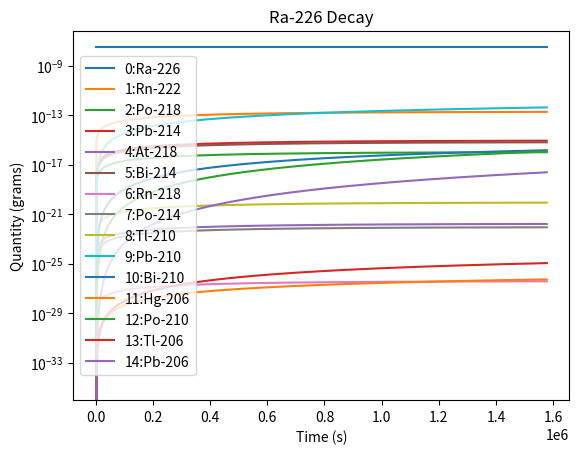
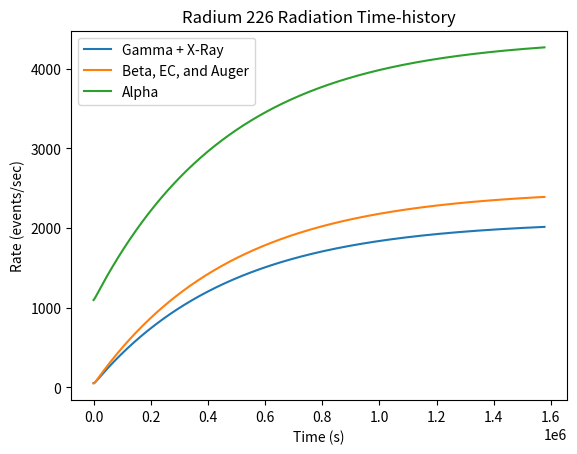
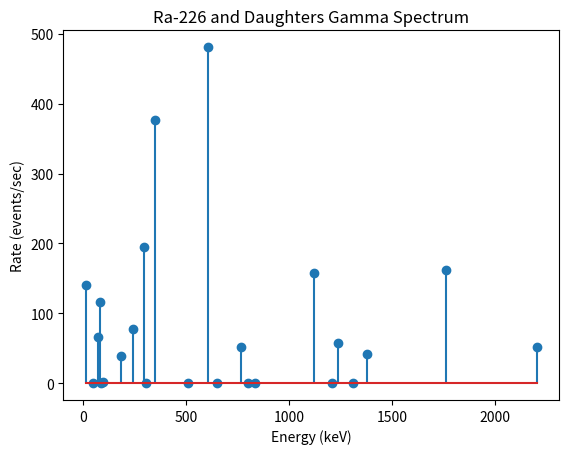
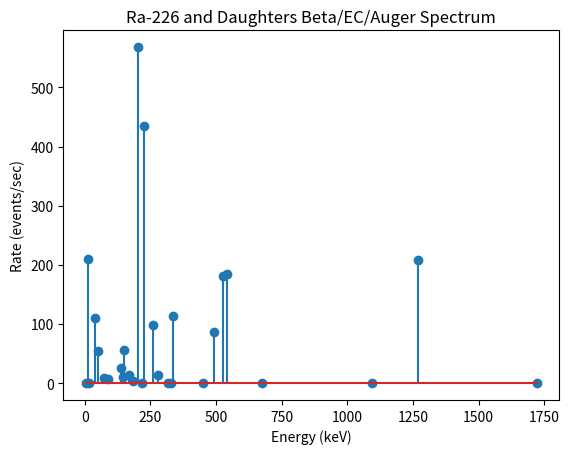
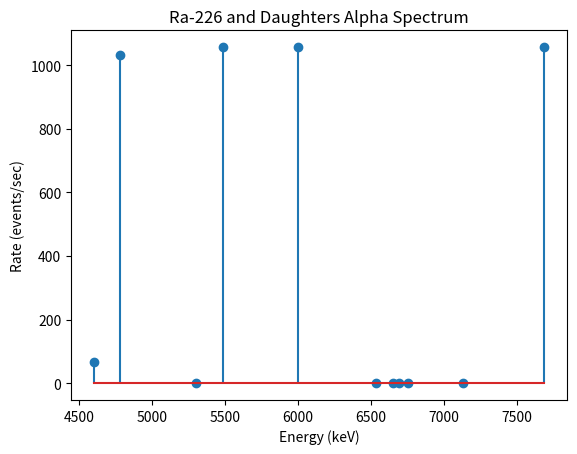

The matplotlib source for these figures, in order:
#!/usr/bin/env python3
# -*- coding: utf-8 -*-
"""
Created on Sun Aug 11 03:12:52 2019

@author: sbreheny
"""

# Simulate radioactive decay of Ra226

import numpy as np
import matplotlib.pyplot as plt
import scipy as sp
import scipy.linalg
import math

Na=6.022e23
# Each of these returns a list of tuples
# In each tuple, the first entry is the particle energy in keV
# The second entry is the emission rate per second
# The third entry is the type

# Cluster decay and spontaneous fission are ignored

# Gamma and X-Ray
# For continuous spectrum emissions, the median energy is given
# Types: 
# X - X-ray (from electron cloud)
# G - Gamma (from nucleus)
def EM_Output(state_vector):
    out=[]
    # From Ra-226
    dps=(Na/226.025)*state_vector[0]/half_life_to_tc(years_to_seconds(1600.0))
    out.append(((10.14+17.26)/2.0,0.00807*dps,'X'))
    out.append((81.07,0.00192*dps,'X'))
    out.append((83.78,0.00317*dps,'X'))
    out.append((95.0,0.001098*dps,'X'))
    out.append((98.0,0.000351*dps,'X'))
    out.append((186.211,0.03555*dps,'G'))
    # From Rn-222
    dps=(Na/222.0)*state_vector[1]/half_life_to_tc(days_to_seconds(3.82))
    out.append((510.0,0.00076*dps,'G'))
    # From Po-218
    dps=(Na/218.0)*state_vector[2]/half_life_to_tc(60.0*3.1)
    out.append((836.0,0.000011*dps,'G'))
    # From Pb-214
    dps=(Na/214.0)*state_vector[3]/half_life_to_tc(60.0*26.8)
    out.append(((9.42+16.36)/2.0,0.1242*dps,'X'))
    out.append((74.8157,0.0626*dps,'X'))
    out.append((77.1088,0.1047*dps,'X'))
    out.append((241.997,0.07268*dps,'G'))
    out.append((295.224,0.18414*dps,'G'))
    out.append((351.932,0.356*dps,'G'))
    # From At-218
    # None
    # From Bi-214
    dps=(Na/214.0)*state_vector[5]/half_life_to_tc(60.0*19.9)
    out.append((609.312,0.4549*dps,'G'))
    out.append((768.356,0.04892*dps,'G'))
    out.append((1120.287,0.1491*dps,'G'))
    out.append((1238.111,0.05381*dps,'G'))
    out.append((1377.669,0.03968*dps,'G'))
    out.append((1764.494,0.1531*dps,'G'))
    out.append((2204.21,0.04913*dps,'G'))
    # From Rn-218
    dps=(Na/218.0)*state_vector[6]/half_life_to_tc(0.035)
    out.append((609.31,0.00124*dps,'G'))
    # From Po-214
    # Negligible
    # From Tl-210
    dps=(Na/210.0)*state_vector[8]/half_life_to_tc(60.0*1.3)
    out.append((72.805,0.07*dps,'X'))
    out.append((74.97,0.11*dps,'X'))
    out.append(((84.451+85.47)/2.0,0.038*dps,'X'))
    out.append(((87.238+87.911)/2.0,0.011*dps,'X'))
    out.append((296.0,0.79*dps,'G'))
    out.append((799.6,0.98969*dps,'G'))
    out.append((1210.0,0.168*dps,'G'))
    out.append((1310.0,0.208*dps,'G'))
    # From Pb-210
    dps=(Na/210.0)*state_vector[9]/half_life_to_tc(years_to_seconds(22.2))
    out.append(((9.4207+15.7084)/2.0,0.22*dps,'X'))
    out.append((46.539,0.04252*dps,'G'))
    # From Bi-210
    # Negligible
    # From Hg-206
    dps=(Na/206.0)*state_vector[11]/half_life_to_tc(60.0*8.15)
    out.append(((8.9531+14.7362)/2.0,0.029*dps,'X'))
    out.append((70.8325,0.023*dps,'X'))
    out.append((72.8725,0.039*dps,'X'))
    out.append(((82.118+83.115)/2.0,0.0132*dps,'X'))
    out.append((304.896,0.26*dps,'G'))
    out.append((649.42,0.022*dps,'G'))
    # From Po-210
    # Negligible
    # From Tl-206
    # Negligible
    return out


# Alphas
# Type is always A
def Alpha_Output(state_vector):
    out=[]
    # From Ra-226
    dps=(Na/226.0)*state_vector[0]/half_life_to_tc(years_to_seconds(1600.0))
    out.append((4601.0,0.0595*dps,'A'))
    out.append((4784.34,0.94038*dps,'A'))
    # From Rn-222
    dps=(Na/222.0)*state_vector[1]/half_life_to_tc(days_to_seconds(3.82))
    out.append((5489.48,0.9992*dps,'A'))
    # From Po-218
    dps=(Na/218.0)*state_vector[2]/half_life_to_tc(60.0*3.1)
    out.append((6002.35,0.999769*dps,'A'))
    # From Pb-214
    # None
    # From At-218
    dps=(Na/218.0)*state_vector[4]/half_life_to_tc(1.5)
    out.append((6653.0,0.064*dps,'A'))
    out.append((6694.0,0.90*dps,'A'))
    out.append((6756.0,0.036*dps,'A'))
    # From Bi-214
    # Negligible
    # From Rn-218
    dps=(Na/218.0)*state_vector[6]/half_life_to_tc(0.035)
    out.append((6531.1,0.00127*dps,'A'))
    out.append((7129.2,0.99873*dps,'A'))
    # From Po-214
    dps=(Na/214.0)*state_vector[7]/half_life_to_tc(1.643e-4)
    out.append((7686.82,0.999895*dps,'A'))
    # From Tl-210
    # None
    # From Pb-210
    # Negligible
    # From Bi-210
    # Negligible
    # From Hg-206
    # None
    # From Po-210
    dps=(Na/210.0)*state_vector[12]/half_life_to_tc(days_to_seconds(138.376))
    out.append((5304.33,0.9999876*dps,'A'))
    # From Tl-206
    # Negligible
    return out

# Charged particles (electron and positrons from beta decay,
# electron capture, and Auger effect)
# Types:
# B+ - Beta positron
# B- - Beta electron
# EC - Electron Capture
# U - Auger electron
# For continuous spectrum emissions, the median energy is given
# For beta, the average energy is given
def CP_Output(state_vector):
    out=[]
    # From Ra-226
    dps=(Na/226.0)*state_vector[0]/half_life_to_tc(years_to_seconds(1600.0))
    out.append(((87.814+186.168)/2.0,0.02407*dps,'EC'))
    out.append((87.814,0.00675*dps,'EC'))
    out.append(((168.163+171.600)/2.0,0.0128*dps,'EC'))
    out.append(((181.738+183.327)/2.0,0.00342*dps,'EC'))
    # From Rn-222
    # None
    # From Po-218
    dps=(Na/218.0)*state_vector[2]/half_life_to_tc(60.0*3.1)
    out.append((73.0,0.00022*dps,'B-'))
    # From Pb-214
    dps=(Na/214.0)*state_vector[3]/half_life_to_tc(60.0*26.8)
    out.append(((5.3+16.4)/2.0,0.198*dps,'U'))
    out.append(((57.49+90.52)/2.0,0.008*dps,'U'))
    out.append(((36.8+39.8)/2.0,0.1039*dps,'EC'))
    out.append(((49.2284+50.6479)/2.0,0.0246*dps,'EC'))
    out.append((151.471,0.0526*dps,'EC'))
    out.append((204.698,0.0722*dps,'EC'))
    out.append((261.406,0.0926*dps,'EC'))
    out.append(((278.836+281.805)/2.0,0.01291*dps,'EC'))
    out.append(((335.544+338.513)/2.0,0.01584*dps,'EC'))
    out.append((50.0,0.02762*dps,'B-'))
    out.append((145.0,0.01047*dps,'B-'))
    out.append((207.0,0.4652*dps,'B-'))
    out.append((227.0,0.4109*dps,'B-'))
    out.append((337.0,0.092*dps,'B-'))
    # From At-218
    dps=(Na/218.0)*state_vector[4]/half_life_to_tc(1.5)
    out.append((1095.0,0.001*dps,'B-'))
    # From Bi-214
    dps=(Na/214.0)*state_vector[5]/half_life_to_tc(60.0*19.9)
    out.append((493.0,0.08147*dps,'B-'))
    out.append((526.0,0.1710*dps,'B-'))
    out.append((540.0,0.17494*dps,'B-'))
    out.append((1270.0,0.1967*dps,'B-'))
    # From Rn-218
    # None
    # From Po-214
    # None
    # From Tl-210
    dps=(Na/210.0)*state_vector[8]/half_life_to_tc(60.0*1.3)
    out.append((9.0,0.16*dps,'EC'))
    out.append(((67.1392+69.9648)/2.0,0.20*dps,'EC'))
    out.append((674.0,0.24*dps,'B-'))
    out.append((1721.0,0.31*dps,'B-'))
    # From Pb-210
    dps=(Na/210.0)*state_vector[9]/half_life_to_tc(years_to_seconds(22.2))
    out.append(((5.3+10.7)/2.0,0.360*dps,'U'))
    out.append(((42.540+43.959)/2.0,0.1365*dps,'EC'))
    out.append((4.3,0.802*dps,'B-'))
    out.append((16.3,0.198*dps,'B-'))
    # From Bi-210
    dps=(Na/210.0)*state_vector[10]/half_life_to_tc(days_to_seconds(5.013))
    out.append((317.0,0.9999986*dps,'B-'))
     # From Hg-206
    dps=(Na/206.0)*state_vector[11]/half_life_to_tc(60.0*8.15)
    out.append(((5.25+15.32)/2.0,0.051*dps,'U'))
    out.append((219.366,0.08*dps,'EC'))
    out.append((203.0,0.03*dps,'B-'))
    out.append((330.0,0.35*dps,'B-'))
    out.append((450.0,0.62*dps,'B-'))
    # From Po-210
    # Negligible
    # From Tl-206
    dps=(Na/206.00)*state_vector[13]/half_life_to_tc(60.0*4.2)
    out.append((538.86,0.99885*dps,'B-'))
    return out

def rate_from_tuples(in_list):
    return math.fsum([c[1] for c in in_list])

def rate_trajectory(fctn,my_matrix):
    out=[]
    for index in range(Npoints):
        out.append(rate_from_tuples(fctn(my_matrix[:,index])))
    return np.array(out)


def spectrum_from_tuples(in_list,abs_tol):
    nrg=[]
    rate=[]
    for c in in_list:
        found_flag=False
        for index,value in enumerate(nrg):
            if value-abs_tol <= c[0] <= value+abs_tol:
                rate[index]+=c[1]
                found_flag=True
                break
        if not found_flag:
            nrg.append(c[0])
            rate.append(c[1])
    nrg=np.array(nrg)
    rate=np.array(rate)
    indices=np.argsort(nrg)
    nrg=nrg[indices]
    rate=rate[indices]
    return (nrg,rate)

               

def half_life_to_tc(hl):
    return hl/np.log(2.0)

def years_to_seconds(yr):
    return yr*365.2422*24.0*3600.0

def days_to_seconds(dy):
    return 24.0*3600.0*dy

# State vector, quantities in grams
# 0, Ra-226, 226.025, 1600y
# 1, Rn-222, 222.018, 3.82d
# 2, Po-218, 218.01, 3.1m
# 3, Pb-214, 214.00, 26.8m
# 4, At-218, 218.01, 1.5s
# 5, Bi-214, 214.00, 19.9m
# 6, Rn-218, 218.01, 3.5e-2s
# 7, Po-214, 214.00, 1.643e-4s
# 8, Tl-210, 209.99, 1.30m
# 9, Pb-210, 209.98, 22.20y
# 10, Bi-210, 209.98, 5.013d
# 11, Hg-206, 205.978, 8.15m
# 12, Po-210, 209.98, 138.376d
# 13, Tl-206, 205.976, 4.200m
# 14, Pb-206 205.974, stable

# Conversions with probabilities and emission type
# 0->1 alpha
# 1->2 alpha
# 2->3 1-2e-4 alpha, 2->4 2e-4 beta-
# 3->5 beta-
# 4->5 0.999 alpha, 4->6 0.001 beta-
# 5->7 1-2.1e-4 beta-, 5->8 2.1e-4 alpha
# 6->7 alpha
# 7->9 alpha
# 8->9 beta-
# 9->10 1-1.9e-8 beta-, 9->11 1.9e-8 alpha
# 10->12 1-1.32e-6 beta-, 10->13 1.32e-6 alpha
# 11->13 beta-
# 12->14 alpha
# 13->14 beta-

Npoints=1000
tfinal=years_to_seconds(0.05)
dt=tfinal/Npoints
conv_mat=np.zeros((15,15))
msv=np.zeros((15,Npoints))
msv[0,0]=3e-8 # Initial quantity of Ra-226


# Pure decay terms
conv_mat[0,0]=-1.0/half_life_to_tc(years_to_seconds(1600.0))
conv_mat[1,1]=-1.0/half_life_to_tc(days_to_seconds(3.82))
conv_mat[2,2]=-1.0/half_life_to_tc(60.0*3.1)
conv_mat[3,3]=-1.0/half_life_to_tc(60.0*26.8)
conv_mat[4,4]=-1.0/half_life_to_tc(1.5)
conv_mat[5,5]=-1.0/half_life_to_tc(60.0*19.9)
conv_mat[6,6]=-1.0/half_life_to_tc(0.035)
conv_mat[7,7]=-1.0/half_life_to_tc(1.643e-4)
conv_mat[8,8]=-1.0/half_life_to_tc(60.0*1.3)
conv_mat[9,9]=-1.0/half_life_to_tc(years_to_seconds(22.2))
conv_mat[10,10]=-1.0/half_life_to_tc(days_to_seconds(5.013))
conv_mat[11,11]=-1.0/half_life_to_tc(60.0*8.15)
conv_mat[12,12]=-1.0/half_life_to_tc(days_to_seconds(138.376))
conv_mat[13,13]=-1.0/half_life_to_tc(60.0*4.2)

# Cross-terms
# [contributes to, comes from]
conv_mat[1,0]=(222.018/226.025)/half_life_to_tc(years_to_seconds(1600.0))
conv_mat[2,1]=(218.00/222.018)/half_life_to_tc(days_to_seconds(3.82))
conv_mat[3,2]=(1.0-2e-4)*(214.00/218.00)/half_life_to_tc(60.0*3.1)
conv_mat[4,2]=(2e-4)*(218.01/218.01)/half_life_to_tc(60.0*3.1)
conv_mat[5,3]=(214.00/214.00)/half_life_to_tc(60.0*26.8)
conv_mat[5,4]=0.999*(214.00/218.01)/half_life_to_tc(1.5)
conv_mat[6,4]=0.001*(218.01/218.01)/half_life_to_tc(1.5)
conv_mat[7,5]=(1.0-2.1e-4)*(214.00/214.00)/half_life_to_tc(60.0*19.9)
conv_mat[7,6]=(214.00/218.01)/half_life_to_tc(0.035)
conv_mat[8,5]=(2.1e-4)*(209.99/214.00)/half_life_to_tc(60.0*19.9)
conv_mat[9,7]=(209.98/214.00)/half_life_to_tc(1.643e-4)
conv_mat[9,8]=(209.98/209.99)/half_life_to_tc(60.0*1.3)
conv_mat[10,9]=(1.0-1.9e-8)*(209.98/209.98)/half_life_to_tc(years_to_seconds(22.2))
conv_mat[11,9]=(1.9e-8)*(205.978/209.98)/half_life_to_tc(years_to_seconds(22.2))
conv_mat[12,10]=(1.0-1.32e-6)*(209.98/209.98)/half_life_to_tc(days_to_seconds(5.013))
conv_mat[13,10]=(1.32e-6)*(205.976/209.98)/half_life_to_tc(days_to_seconds(5.013))
conv_mat[13,11]=(205.976/205.978)/half_life_to_tc(60.0*8.15)
conv_mat[14,12]=(205.974/209.98)/half_life_to_tc(days_to_seconds(138.376))
conv_mat[14,13]=(205.974/205.976)/half_life_to_tc(60.0*4.2)

# Time in seconds, for 100 years
tvect=np.linspace(0,tfinal,num=Npoints)

for index,t in enumerate(tvect):
    if index>0:
        msv[:,index]=np.matmul(sp.linalg.expm(conv_mat*dt),msv[:,index-1])

plt.semilogy(tvect,msv[0,:],label='0:Ra-226')
plt.semilogy(tvect,msv[1,:],label='1:Rn-222')
plt.semilogy(tvect,msv[2,:],label='2:Po-218')
plt.semilogy(tvect,msv[3,:],label='3:Pb-214')
plt.semilogy(tvect,msv[4,:],label='4:At-218')
plt.semilogy(tvect,msv[5,:],label='5:Bi-214')
plt.semilogy(tvect,msv[6,:],label='6:Rn-218')
plt.semilogy(tvect,msv[7,:],label='7:Po-214')
plt.semilogy(tvect,msv[8,:],label='8:Tl-210')
plt.semilogy(tvect,msv[9,:],label='9:Pb-210')
plt.semilogy(tvect,msv[10,:],label='10:Bi-210')
plt.semilogy(tvect,msv[11,:],label='11:Hg-206')
plt.semilogy(tvect,msv[12,:],label='12:Po-210')
plt.semilogy(tvect,msv[13,:],label='13:Tl-206')
plt.semilogy(tvect,msv[14,:],label='14:Pb-206')

plt.legend()
plt.xlabel('Time (s)')
plt.ylabel('Quantity (grams)')
plt.title('Ra-226 Decay')

plt.figure(2)
plt.plot(tvect,rate_trajectory(EM_Output,msv),label='Gamma + X-Ray')
plt.plot(tvect,rate_trajectory(CP_Output,msv),label='Beta, EC, and Auger')
plt.plot(tvect,rate_trajectory(Alpha_Output,msv),label='Alpha')
plt.xlabel('Time (s)')
plt.ylabel('Rate (events/sec)')
plt.title('Radium 226 Radiation Time-history')
plt.legend()

plt.figure(3)
(a,b)=spectrum_from_tuples(EM_Output(msv[:,Npoints-1]),5.0)
plt.stem(a,b)
plt.xlabel('Energy (keV)')
plt.ylabel('Rate (events/sec)')
plt.title('Ra-226 and Daughters Gamma Spectrum')

plt.figure(4)
(a,b)=spectrum_from_tuples(CP_Output(msv[:,Npoints-1]),5.0)
plt.stem(a,b)
plt.xlabel('Energy (keV)')
plt.ylabel('Rate (events/sec)')
plt.title('Ra-226 and Daughters Beta/EC/Auger Spectrum')

plt.figure(5)
(a,b)=spectrum_from_tuples(Alpha_Output(msv[:,Npoints-1]),5.0)
plt.stem(a,b)
plt.xlabel('Energy (keV)')
plt.ylabel('Rate (events/sec)')
plt.title('Ra-226 and Daughters Alpha Spectrum')


if tvect[-1]>years_to_seconds(10.0):
    tvect2=tvect/years_to_seconds(1.0)
    plt.figure(6)
    plt.plot(tvect2,rate_trajectory(EM_Output,msv),label='Gamma + X-Ray')
    plt.plot(tvect2,rate_trajectory(CP_Output,msv),label='Beta, EC, and Auger')
    plt.plot(tvect2,rate_trajectory(Alpha_Output,msv),label='Alpha')
    plt.xlabel('Time (years)')
    plt.ylabel('Rate (events/sec)')
    plt.title('Radium 226 Radiation Time-history')
    plt.legend()

